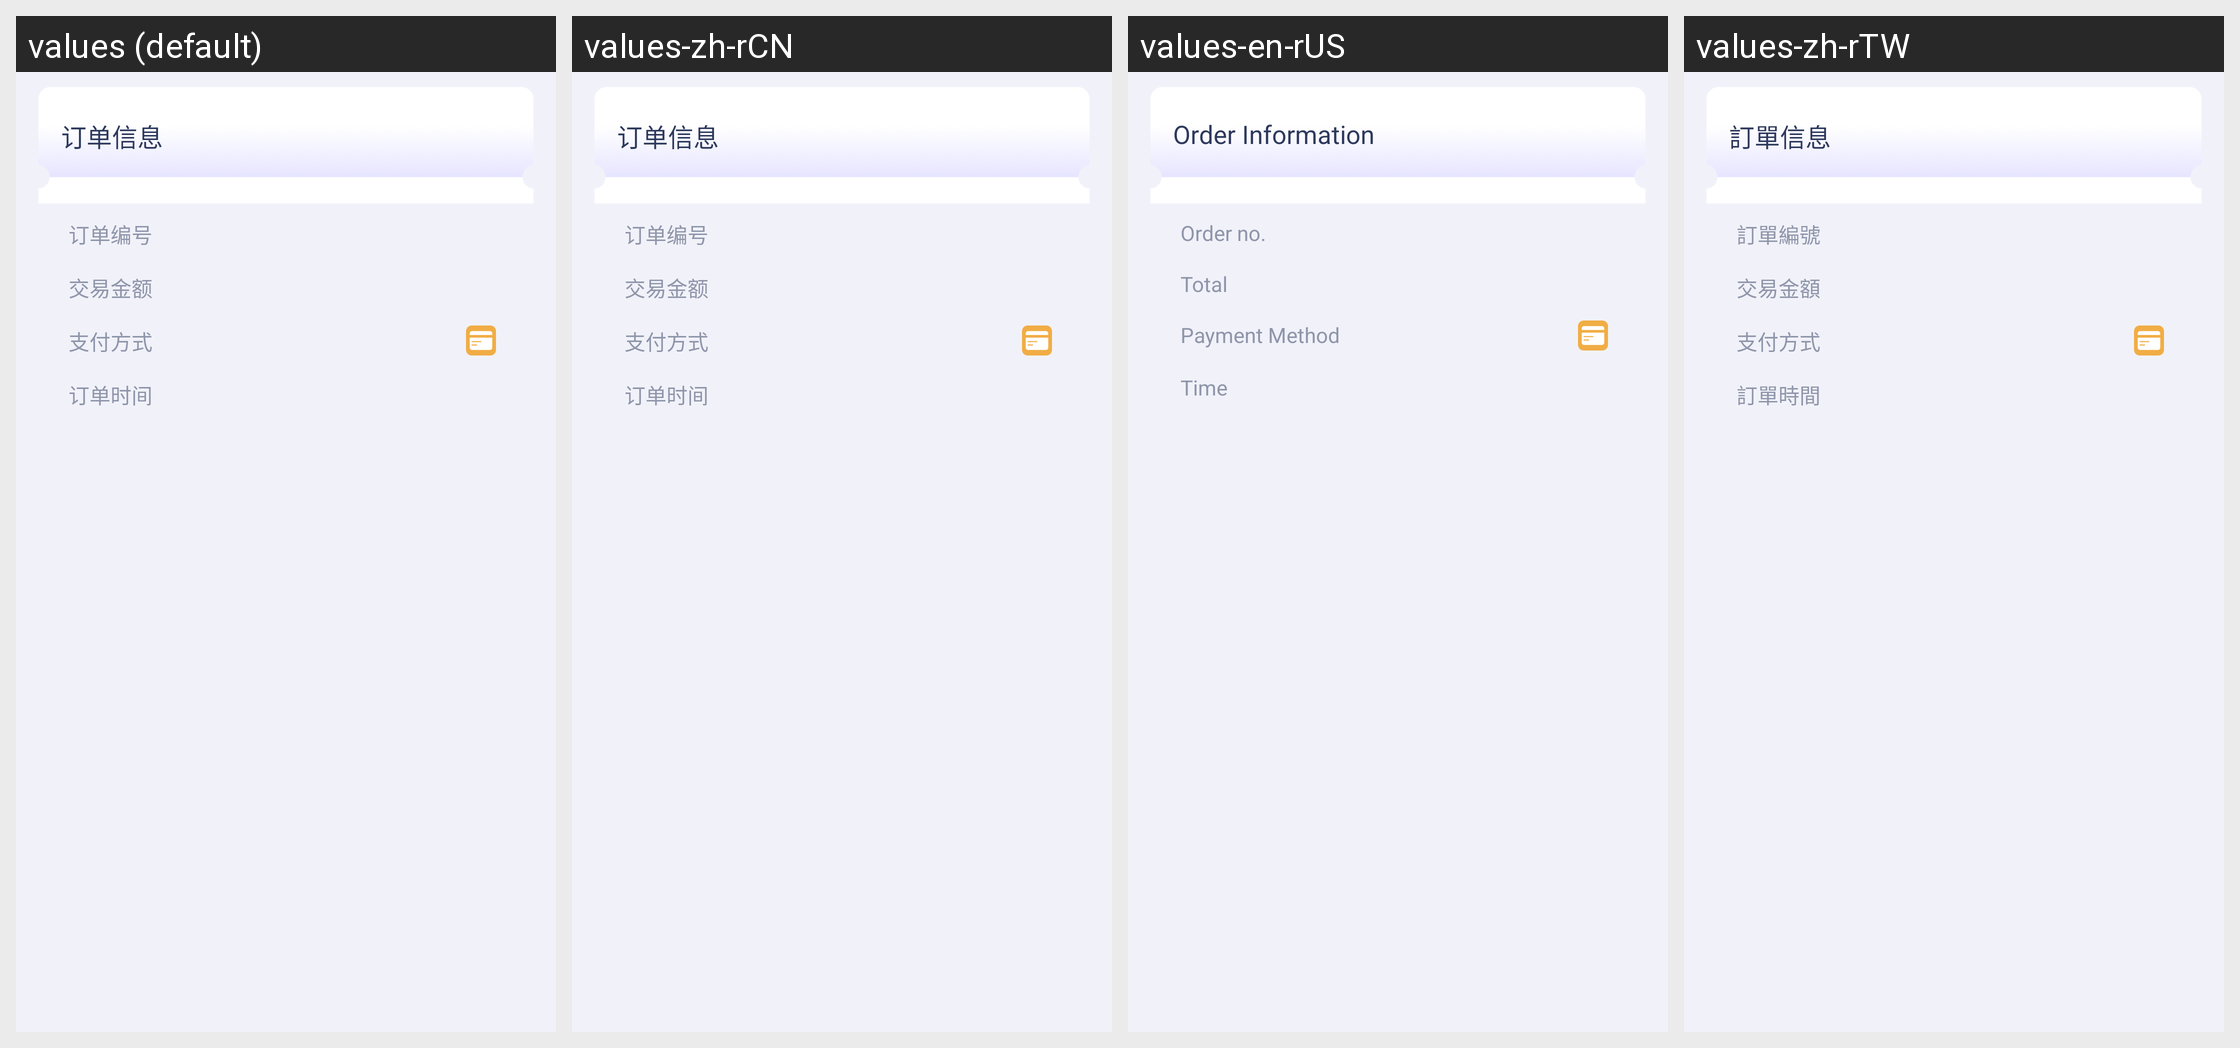

Locale-by-locale string values for the Android screen shown in this grid:
Android screen res/layout/layout_oeder_info.xml rendered under 4 locales, left to right: values (default), values-zh-rCN, values-en-rUS, values-zh-rTW. Device: Nexus 5 (rendered at 1080×1920; each locale shown at half size, 540×960, under a caption strip naming it); theme AppTheme.
Strings drawn on this screen, with the default value and each locale's value (text and hints the layout hard-codes, and strings that could not be matched under every locale, appear in the picture but are not listed):

str_order_info
  values: 订单信息
  values-zh-rCN: 订单信息
  values-en-rUS: Order Information
  values-zh-rTW: 訂單信息

str_order_nmber
  values: 订单编号
  values-zh-rCN: 订单编号
  values-en-rUS: Order no.
  values-zh-rTW: 訂單編號

str_trade_money
  values: 交易金额
  values-zh-rCN: 交易金额
  values-en-rUS: Total
  values-zh-rTW: 交易金額

str_pay_type
  values: 支付方式
  values-zh-rCN: 支付方式
  values-en-rUS: Payment Method
  values-zh-rTW: 支付方式

str_order_time
  values: 订单时间
  values-zh-rCN: 订单时间
  values-en-rUS: Time
  values-zh-rTW: 訂單時間
